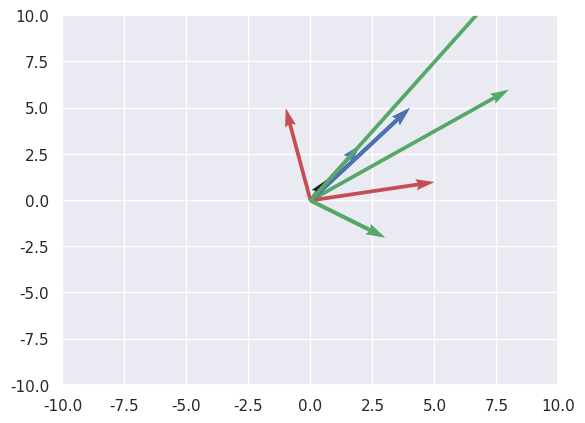

Write Python code to recreate this figure.
import numpy as np
import matplotlib.pyplot as plt
import seaborn as sns


sns.set()

plt.quiver(0, 0 ,4 ,5)
plt.show

plt.quiver(0,0,4,5,  scale_units ='xy', angles = 'xy', scale =1, color='b')
plt.quiver(0,0,8,6,  scale_units ='xy', angles = 'xy', scale =1, color='g')
plt.xlim(-10,10)
plt.ylim(-10,10)
plt.show


vector_1 = np.asarray([0,0,2,3])
vector_2 = np.asarray([0,0,3,-2])
sum = vector_1 + vector_2
print(sum)

plt.quiver(0,0,4,5,  scale_units ='xy', angles = 'xy', scale =1, color= 'b')
plt.quiver(0,0,3,-2,  scale_units ='xy', angles = 'xy', scale =1, color='g')
plt.quiver(0,0,5,1,  scale_units ='xy', angles = 'xy', scale =1, color= 'r')
plt.xlim(-10,10)
plt.ylim(-10,10)
plt.show

vector_3 = np.asarray([0,0,2,3])
vector_4 = np.asarray([0,0,3,-2])
difference = vector_3 - vector_4
print(difference)

plt.quiver(0,0,4,5,  scale_units ='xy', angles = 'xy', scale =1, color= 'b')
plt.quiver(0,0,3,-2,  scale_units ='xy', angles = 'xy', scale =1, color='g')
plt.quiver(0,0,-1,5,  scale_units ='xy', angles = 'xy', scale =1, color= 'r')
plt.xlim(-10,10)
plt.ylim(-10,10)
plt.show

vector_1 = np.asarray([0,0,2,3])
vector_2 = 5*vector_1
print(vector_2)

plt.quiver(0,0,2,3, scale_units="xy", angles="xy", scale=1, color="b")
plt.quiver(0,0,10,15, scale_units="xy", angles="xy", scale=1, color="g")
plt.xlim(-10, 10)
plt.ylim(-10,10)
plt.show

a = np.array([2,3])
b = np.array([3,4])
dot_product = np.dot(a,b)
print(dot_product)

a = np.array([4,5,6])
b = np.array ([7,8,9])
cross_product = np.cross(a,b)
print(cross_product)

a= np.array ([3,4])
v= np.array ([5,6])

#magnitude of vector 'v'
magnitude_of_v = np.sqrt(np.sum(v**2))

projection_a_on_V = (np.dot(a,v))/magnitude_of_v**2 * v

print(projection_a_on_V)


